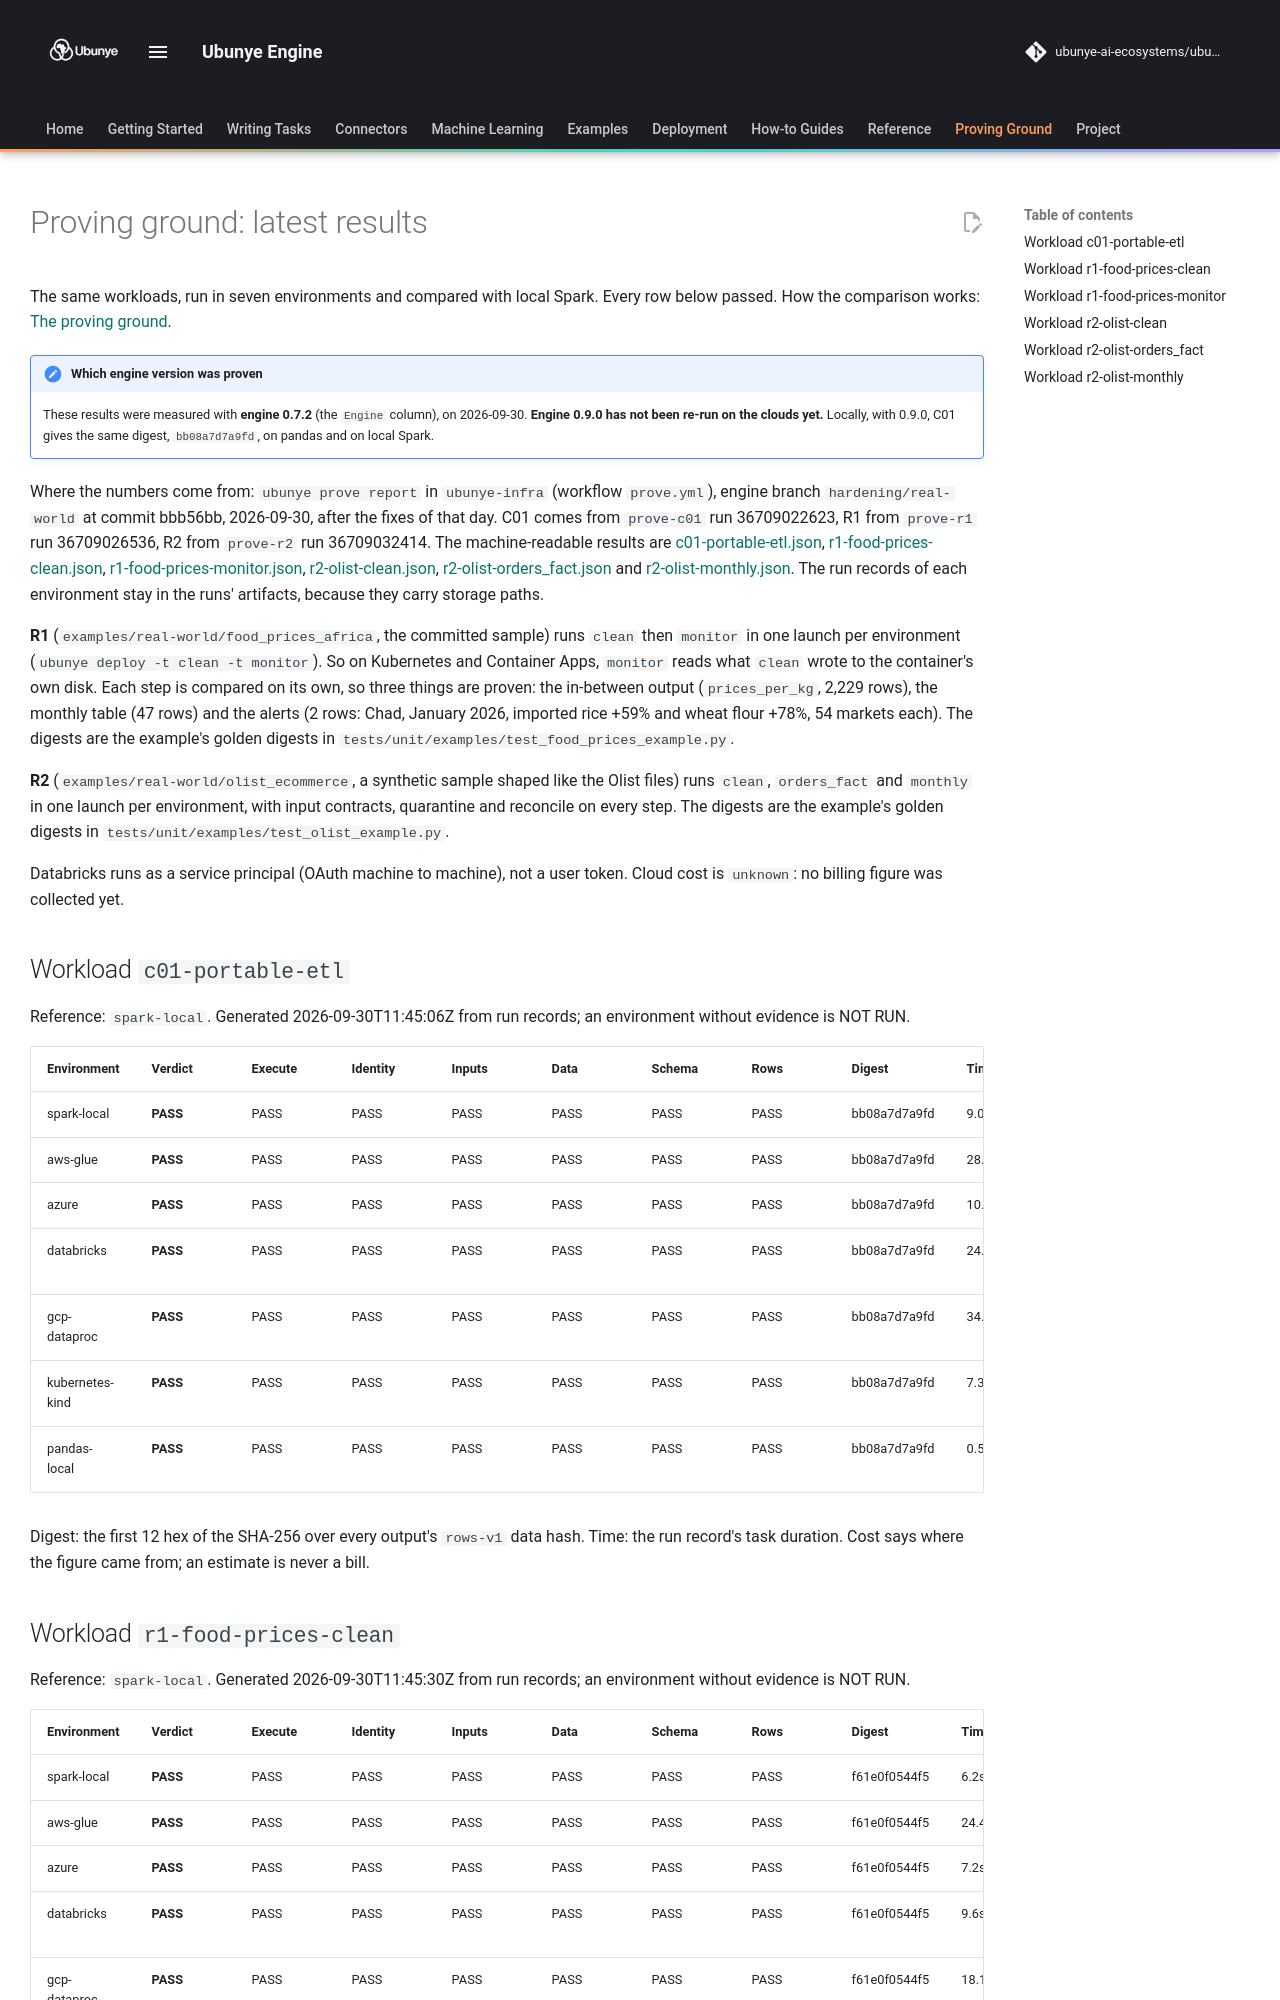

repository: ubunye-ai-ecosystems/ubunye_engine · page: proving-ground/latest/index.html · generator: mkdocs

# Proving ground: latest results

The same workloads, run in seven environments and compared with local Spark. Every row
below passed. How the comparison works: [The proving ground](index.md).

!!! note "Which engine version was proven"
    These results were measured with **engine 0.7.2** (the `Engine` column), on
    2026-09-30. **Engine 0.9.0 has not been re-run on the clouds yet.** Locally, with
    0.9.0, C01 gives the same digest, `bb08a7d7a9fd`, on pandas and on local Spark.

<!-- Do not edit by hand: regenerate from a run. The "## Workload" sections below are
written by `ubunye prove report --md`; this header is written by hand around them. -->

Where the numbers come from: `ubunye prove report` in `ubunye-infra` (workflow
`prove.yml`), engine branch `hardening/real-world` at commit bbb56bb, 2026-09-30, after
the fixes of that day. C01 comes from `prove-c01` run 36709022623, R1 from `prove-r1`
run 36709026536, R2 from `prove-r2` run 36709032414. The machine-readable results are
[c01-portable-etl.json](c01-portable-etl.json),
[r1-food-prices-clean.json](r1-food-prices-clean.json),
[r1-food-prices-monitor.json](r1-food-prices-monitor.json),
[r2-olist-clean.json](r2-olist-clean.json),
[r2-olist-orders_fact.json](r2-olist-orders_fact.json) and
[r2-olist-monthly.json](r2-olist-monthly.json). The run records of each environment stay
in the runs' artifacts, because they carry storage paths.

**R1** (`examples/real-world/food_prices_africa`, the committed sample) runs `clean` then
`monitor` in one launch per environment (`ubunye deploy -t clean -t monitor`). So on
Kubernetes and Container Apps, `monitor` reads what `clean` wrote to the container's own
disk. Each step is compared on its own, so three things are proven: the in-between
output (`prices_per_kg`, 2,229 rows), the monthly table (47 rows) and the alerts (2 rows:
Chad, January 2026, imported rice +59% and wheat flour +78%, 54 markets each). The
digests are the example's golden digests in
`tests/unit/examples/test_food_prices_example.py`.

**R2** (`examples/real-world/olist_ecommerce`, a synthetic sample shaped like the Olist
files) runs `clean`, `orders_fact` and `monthly` in one launch per environment, with
input contracts, quarantine and reconcile on every step. The digests are the example's
golden digests in `tests/unit/examples/test_olist_example.py`.

Databricks runs as a service principal (OAuth machine to machine), not a user token.
Cloud cost is `unknown`: no billing figure was collected yet.

## Workload `c01-portable-etl`

Reference: `spark-local`. Generated 2026-09-30T11:45:06Z from run records; an environment without evidence is NOT RUN.

| Environment | Verdict | Execute | Identity | Inputs | Data | Schema | Rows | Digest | Time | Cost | Engine |
|---|---|---|---|---|---|---|---|---|---|---|---|
| spark-local | **PASS** | PASS | PASS | PASS | PASS | PASS | PASS | bb08a7d7a9fd | 9.0s | local | 0.7.2 spark |
| aws-glue | **PASS** | PASS | PASS | PASS | PASS | PASS | PASS | bb08a7d7a9fd | 28.4s | unknown | 0.7.2 spark |
| azure | **PASS** | PASS | PASS | PASS | PASS | PASS | PASS | bb08a7d7a9fd | 10.0s | unknown | 0.7.2 spark |
| databricks | **PASS** | PASS | PASS | PASS | PASS | PASS | PASS | bb08a7d7a9fd | 24.8s | unknown | 0.7.2 databricks |
| gcp-dataproc | **PASS** | PASS | PASS | PASS | PASS | PASS | PASS | bb08a7d7a9fd | 34.5s | unknown | 0.7.2 spark |
| kubernetes-kind | **PASS** | PASS | PASS | PASS | PASS | PASS | PASS | bb08a7d7a9fd | 7.3s | local | 0.7.2 spark |
| pandas-local | **PASS** | PASS | PASS | PASS | PASS | PASS | PASS | bb08a7d7a9fd | 0.5s | local | 0.7.2 pandas |

Digest: the first 12 hex of the SHA-256 over every output's `rows-v1` data hash. Time: the run record's task duration. Cost says where the figure came from; an estimate is never a bill.
